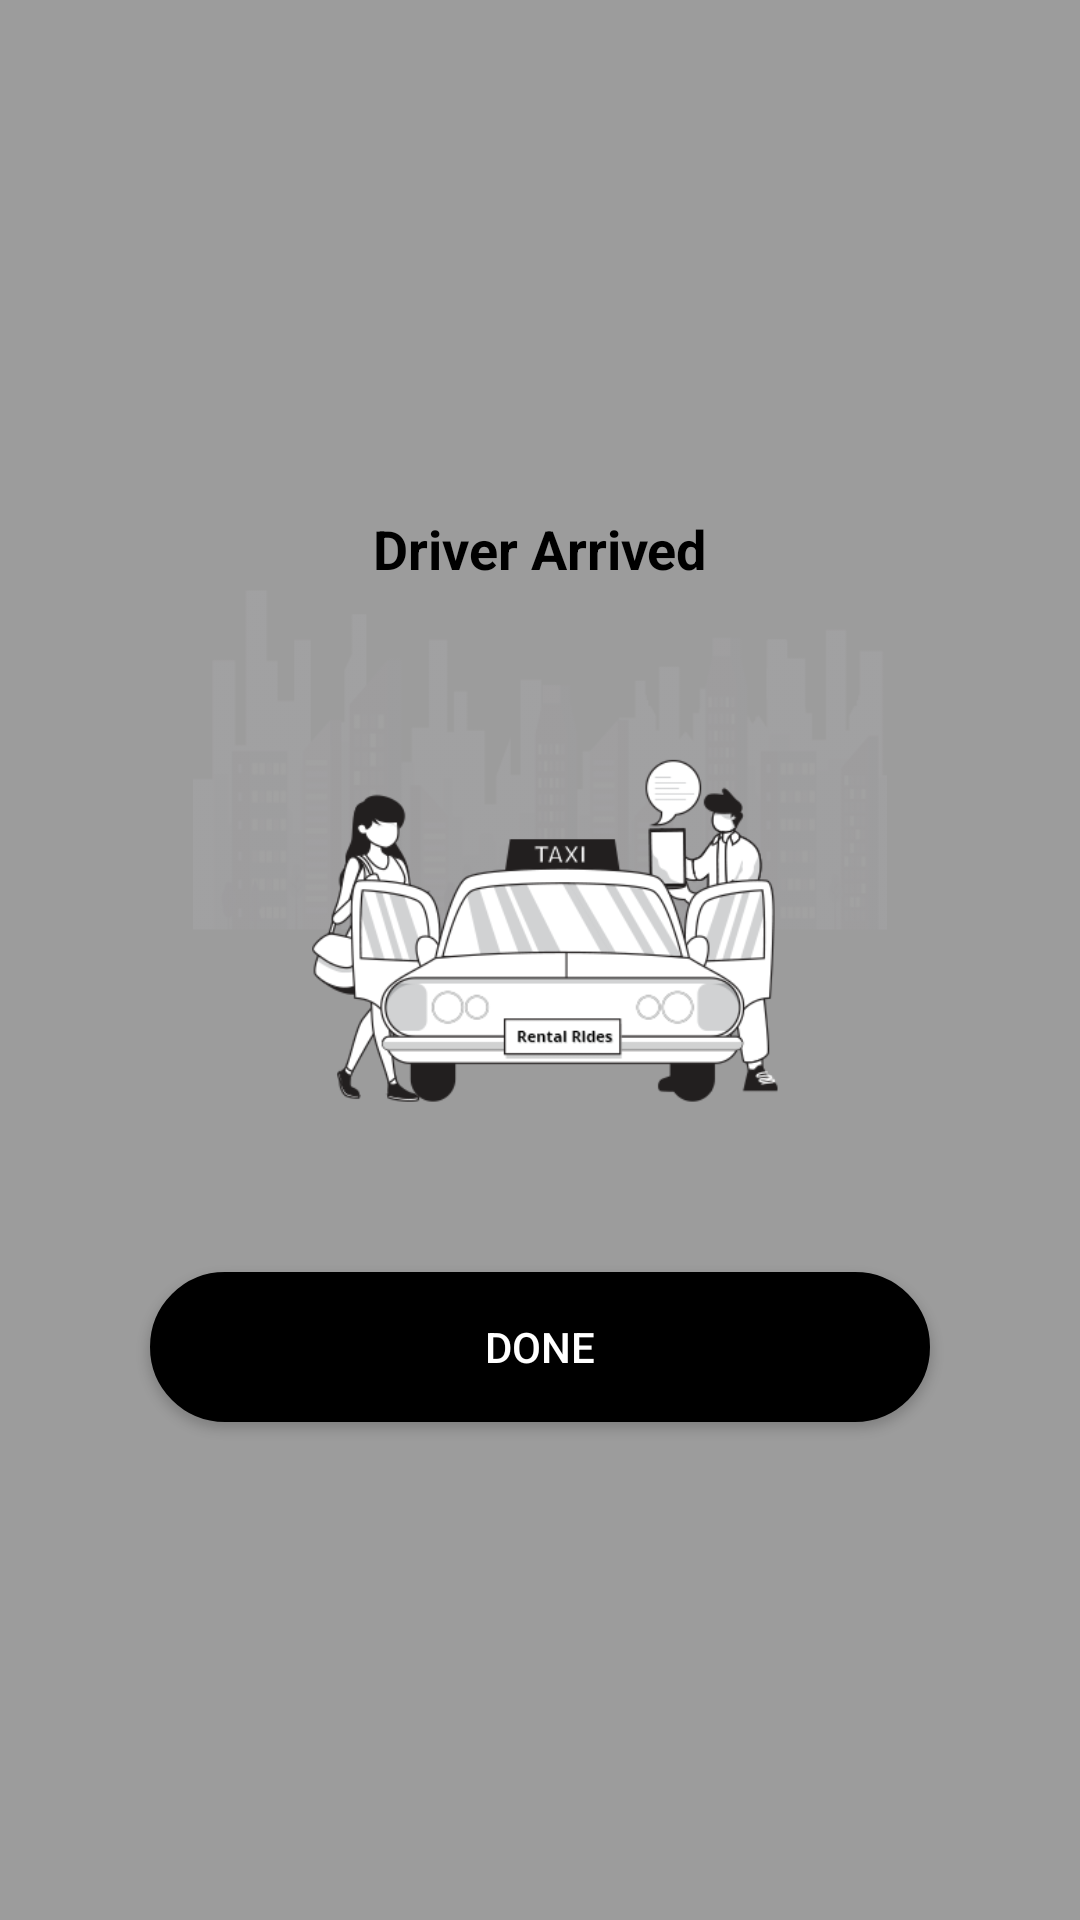

Write the Android layout XML for this screen, with the resource values it uses.
<!-- AndroidManifest.xml: application theme AppTheme -->
<!-- res/layout/arrived_dialog.xml -->
<?xml version="1.0" encoding="utf-8"?>
<RelativeLayout xmlns:android="http://schemas.android.com/apk/res/android"
    xmlns:app="http://schemas.android.com/apk/res-auto"
    android:orientation="vertical"
    android:id="@+id/arrived_homeLayout"
    android:layout_width="match_parent"
    android:layout_height="match_parent"
    android:background="#60000000">

    <LinearLayout
        android:layout_width="match_parent"
        android:layout_height="wrap_content"
        android:orientation="vertical"
        android:background="@drawable/camera_dialog_border"
        android:layout_centerInParent="true"
        android:layout_margin="@dimen/height_40">

        <RelativeLayout
            android:layout_width="match_parent"
            android:layout_height="wrap_content">

            <TextView
                android:id="@+id/heading_txt"
                android:layout_width="wrap_content"
                android:layout_height="wrap_content"
                android:textSize="@dimen/font_18"
                android:text="Driver Arrived"
                android:textStyle="bold"
                android:layout_centerHorizontal="true"
                android:layout_marginTop="@dimen/margin_15"
                android:textColor="@color/black"/>


        </RelativeLayout>

        <ImageView
            android:id="@+id/ex_img"
            android:layout_width="match_parent"
            android:layout_height="@dimen/height_200"
            android:layout_gravity="center"
            android:src="@drawable/rental_image"/>

        <TextView
            android:id="@+id/adition_txt"
            android:layout_width="match_parent"
            android:layout_height="wrap_content"
            android:gravity="center"
            android:layout_marginLeft="@dimen/margin_10"
            android:layout_marginRight="@dimen/margin_10"
            android:textColor="@color/dark_gray"
            android:text=""/>

        <Button
            android:background="@drawable/rounded_border"
            android:layout_width="match_parent"
            android:layout_height="50dp"
            android:id="@+id/done"
            android:textColor="@color/white"
            android:layout_marginLeft="@dimen/height_20"
            android:layout_marginRight="@dimen/height_20"
            android:layout_margin="@dimen/margin_10"
            android:text="DONE"/>




    </LinearLayout>

</RelativeLayout>
<!-- resources referenced by this layout -->
<resources>
  <color name="black">#000000</color>
  <color name="dark_gray">#606060</color>
  <color name="white">#FFFFFF</color>
  <dimen name="font_18">18sp</dimen>
  <dimen name="height_20">20dp</dimen>
  <dimen name="height_200">200dp</dimen>
  <dimen name="height_40">40dp</dimen>
  <dimen name="margin_10">10dp</dimen>
  <dimen name="margin_15">15dp</dimen>
  <!-- drawable rental_image: png bitmap (drawable, 58018 bytes) -->
  <!-- drawable rounded_border (drawable) -->
  <?xml version="1.0" encoding="utf-8"?>
  <shape xmlns:android="http://schemas.android.com/apk/res/android" >
  
      <solid android:color="@color/black" />
  
      <stroke
          android:width="3dip"
          android:color="@color/black" />
  
      <corners android:radius="100dp" />
  
      <padding
          android:bottom="0dp"
          android:left="0dp"
          android:right="0dp"
          android:top="0dp" />
  
  </shape>
  <style name="AppTheme" parent="Theme.AppCompat.Light.NoActionBar">
          
          <item name="colorPrimary">@color/colorPrimary</item>
          <item name="colorPrimaryDark">@color/colorPrimaryDark</item>
          <item name="colorAccent">@color/colorAccent</item>
      </style>
  <color name="colorPrimary">#FFFFFF</color>
  <color name="colorPrimaryDark">#000000</color>
  <color name="colorAccent">#000000</color>
</resources>
